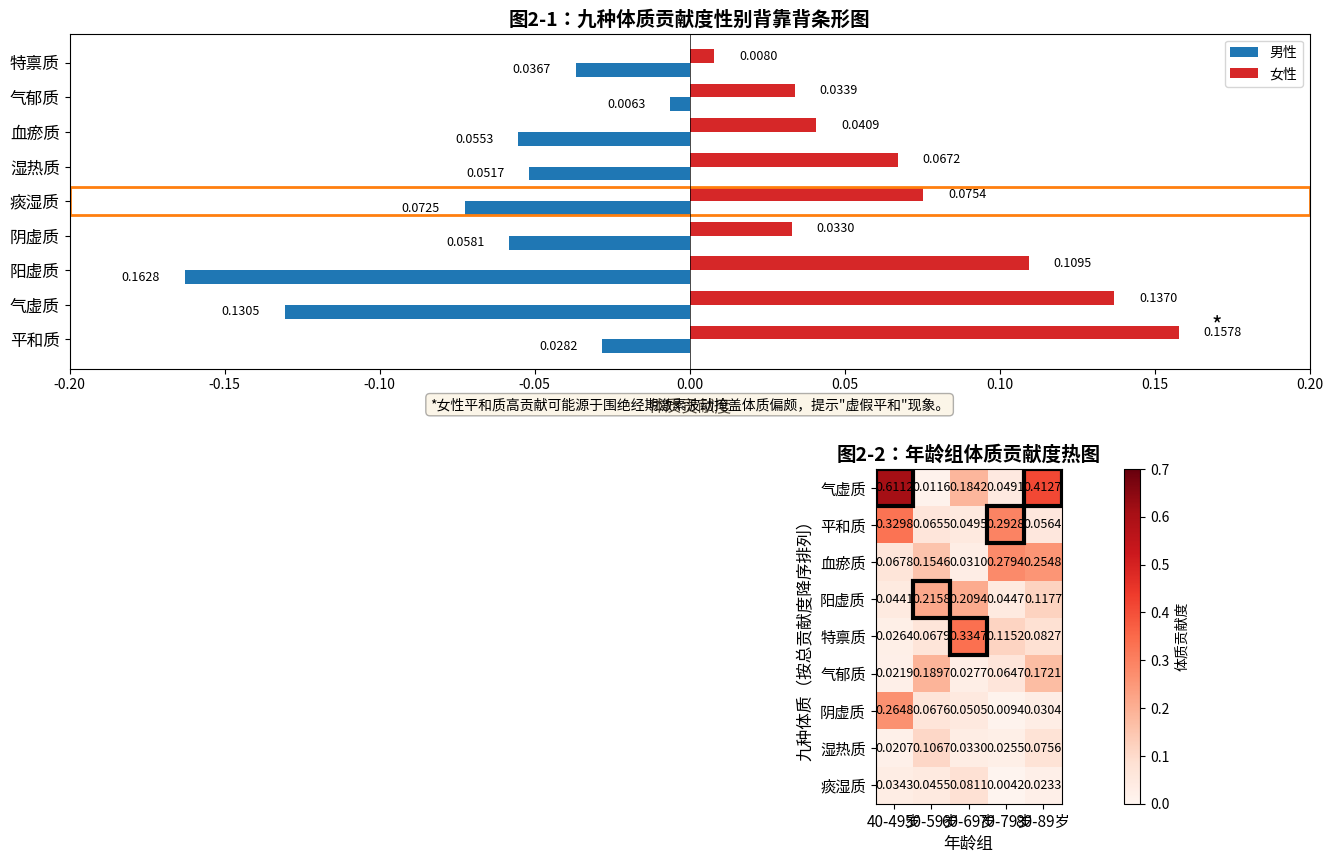

Recreate this plot in Python. (Note: this script raises an exception after producing the figure.)
#!/usr/bin/env python3
# 生成九种体质贡献度的性别背靠背条形图和年龄组热图
import pandas as pd
import numpy as np
import matplotlib.pyplot as plt
from matplotlib.patches import Rectangle

# 设置中文字体
plt.rcParams["font.family"] = ["WenQuanYi Micro Hei", "Heiti TC", "SimHei", "sans-serif"]
plt.rcParams["axes.unicode_minus"] = False

# 数据准备
constitutions = ['平和质', '气虚质', '阳虚质', '阴虚质', '痰湿质', '湿热质', '血瘀质', '气郁质', '特禀质']

# 性别贡献度数据
gender_data = {
    '男': [0.0282, 0.1305, 0.1628, 0.0581, 0.0725, 0.0517, 0.0553, 0.0063, 0.0367],
    '女': [0.1578, 0.1370, 0.1095, 0.0330, 0.0754, 0.0672, 0.0409, 0.0339, 0.0080]
}

# 年龄组贡献度数据
age_groups = ['40-49岁', '50-59岁', '60-69岁', '70-79岁', '80-89岁']
age_data = np.array([
    [0.3298, 0.6112, 0.0441, 0.2648, 0.0343, 0.0207, 0.0678, 0.0219, 0.0264],  # 40-49岁
    [0.0655, 0.0116, 0.2158, 0.0676, 0.0455, 0.1067, 0.1546, 0.1897, 0.0679],  # 50-59岁
    [0.0495, 0.1842, 0.2094, 0.0505, 0.0811, 0.0330, 0.0310, 0.0277, 0.3347],  # 60-69岁
    [0.2928, 0.0491, 0.0447, 0.0094, 0.0042, 0.0255, 0.2794, 0.0647, 0.1152],  # 70-79岁
    [0.0564, 0.4127, 0.1177, 0.0304, 0.0233, 0.0756, 0.2548, 0.1721, 0.0827],  # 80-89岁
])

# 找出每个年龄组贡献度最高的体质
top_constitutions_per_age = ['气虚质', '阳虚质', '特禀质', '平和质', '气虚质']

# 创建组合图表
fig = plt.figure(figsize=(16, 10))
gs = fig.add_gridspec(2, 1, hspace=0.3)

# 图2-1：性别背靠背条形图（上半部分）
ax1 = fig.add_subplot(gs[0, 0])
y_pos = np.arange(len(constitutions))
width = 0.4

# 绘制男性（左侧，蓝色）
male_bars = ax1.barh(y_pos - width/2, [-x for x in gender_data['男']], height=width, color='#1f77b4', label='男性')
# 绘制女性（右侧，红色）
female_bars = ax1.barh(y_pos + width/2, gender_data['女'], height=width, color='#d62728', label='女性')

# 设置属性
ax1.set_yticks(y_pos)
ax1.set_yticklabels(constitutions, fontsize=12)
ax1.set_xlabel('体质贡献度', fontsize=12)
ax1.set_title('图2-1：九种体质贡献度性别背靠背条形图', fontsize=14, fontweight='bold')
ax1.set_xlim(-0.2, 0.2)
ax1.axvline(0, color='black', linewidth=0.5)
ax1.legend()

# 标注数值
for i, (male, female) in enumerate(zip(gender_data['男'], gender_data['女'])):
    ax1.text(-male - 0.008, i - width/2, f'{male:.4f}', va='center', ha='right', fontsize=9)
    ax1.text(female + 0.008, i + width/2, f'{female:.4f}', va='center', ha='left', fontsize=9)

# 高亮痰湿质行
tan_shi_idx = constitutions.index('痰湿质')
ax1.add_patch(Rectangle((-0.2, tan_shi_idx - width), 0.4, width*2, 
                      fill=False, edgecolor='#ff7f0e', linewidth=2))

# 在平和质行右侧加注星号
ping_he_idx = constitutions.index('平和质')
ax1.text(0.17, ping_he_idx + width/2, '*', fontsize=16, color='black', ha='center')

# 添加图注
ax1.text(0.5, -0.12, '*女性平和质高贡献可能源于围绝经期激素波动掩盖体质偏颇，提示' +
        '"虚假平和"现象。', transform=ax1.transAxes, ha='center', fontsize=10,
        bbox=dict(boxstyle='round', facecolor='wheat', alpha=0.3))

# 图2-2：年龄组贡献度热图（下半部分）
ax2 = fig.add_subplot(gs[1, 0])

# 计算总贡献度并排序
total_contributions = np.sum(age_data, axis=0)
sorted_indices = np.argsort(total_contributions)[::-1]
sorted_constitutions = [constitutions[i] for i in sorted_indices]
sorted_age_data = age_data[:, sorted_indices]

# 创建热图
im = ax2.imshow(sorted_age_data.T, cmap='Reds', vmin=0, vmax=0.7)

# 设置坐标轴标签
ax2.set_xticks(np.arange(len(age_groups)))
ax2.set_xticklabels(age_groups, fontsize=11)
ax2.set_yticks(np.arange(len(sorted_constitutions)))
ax2.set_yticklabels(sorted_constitutions, fontsize=11)
ax2.set_xlabel('年龄组', fontsize=12)
ax2.set_ylabel('九种体质（按总贡献度降序排列）', fontsize=12)
ax2.set_title('图2-2：年龄组体质贡献度热图', fontsize=14, fontweight='bold')

# 在每个格子内写入数值
for i in range(len(sorted_constitutions)):
    for j in range(len(age_groups)):
        text = ax2.text(j, i, f'{sorted_age_data.T[i, j]:.4f}',
                       ha="center", va="center", color="black", fontsize=9)

# 用黑色粗框标出每个年龄组的Top1体质
for j, age_group in enumerate(age_groups):
    top_constitution = top_constitutions_per_age[j]
    if top_constitution in sorted_constitutions:
        i = sorted_constitutions.index(top_constitution)
        ax2.add_patch(Rectangle((j - 0.5, i - 0.5), 1, 1, 
                              fill=False, edgecolor='black', linewidth=3))

# 添加颜色条
cbar = plt.colorbar(im, ax=ax2)
cbar.set_label('体质贡献度', fontsize=10)

# 旋转并对齐x轴标签
plt.setp(ax2.get_xticklabels(), rotation=0, ha="center", rotation_mode="anchor")

# 保存图表
output_path = '/workspace/Project_mat/体质贡献度综合图表.png'
plt.savefig(output_path, dpi=300, bbox_inches='tight')
print(f'图表已保存到：{output_path}')

plt.show()
